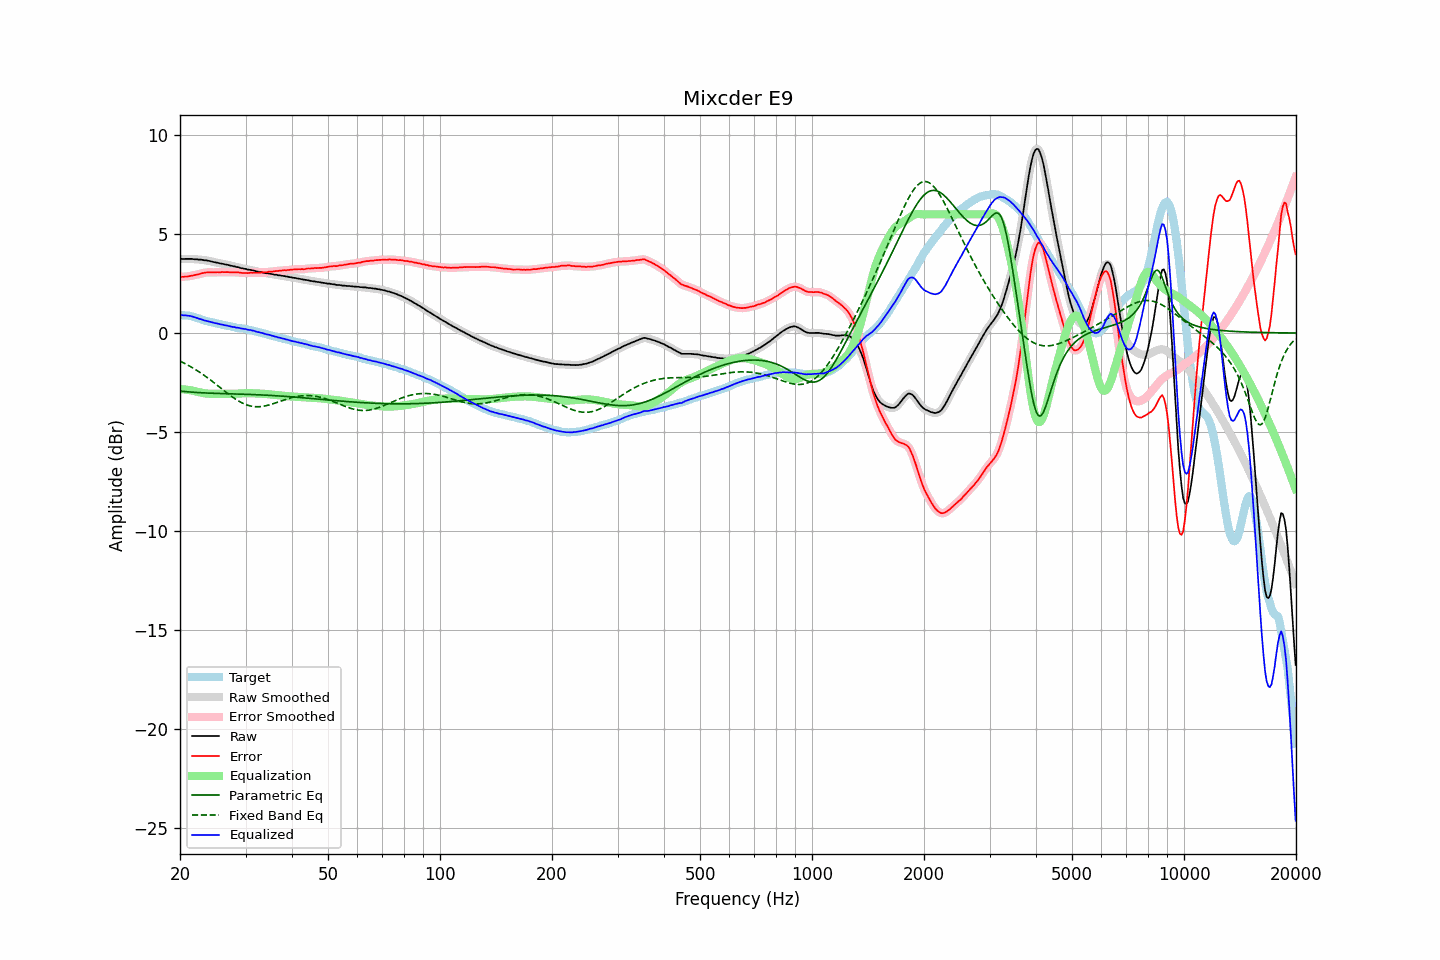

Values plotted in this chart, from the file beside it:
frequency, raw, error, smoothed, error_smoothed, equalization, parametric_eq, fixed_band_eq, equalized_raw, equalized_smoothed, target
20.00, 3.74, 2.83, 3.74, 2.83, -2.83, -2.93, -1.42, 0.91, 0.91, 0.91
20.20, 3.75, 2.85, 3.74, 2.84, -2.84, -2.94, -1.46, 0.91, 0.91, 0.90
20.40, 3.74, 2.84, 3.75, 2.85, -2.84, -2.95, -1.50, 0.90, 0.90, 0.90
20.61, 3.75, 2.86, 3.75, 2.85, -2.85, -2.96, -1.54, 0.90, 0.90, 0.89
20.81, 3.75, 2.86, 3.75, 2.86, -2.86, -2.96, -1.58, 0.89, 0.89, 0.89
21.02, 3.75, 2.86, 3.75, 2.87, -2.87, -2.97, -1.62, 0.88, 0.88, 0.89
21.23, 3.75, 2.88, 3.75, 2.88, -2.88, -2.98, -1.67, 0.87, 0.87, 0.87
21.44, 3.75, 2.90, 3.75, 2.89, -2.90, -2.98, -1.72, 0.85, 0.85, 0.85
21.66, 3.74, 2.91, 3.74, 2.91, -2.91, -2.99, -1.76, 0.83, 0.83, 0.83
21.87, 3.73, 2.93, 3.73, 2.93, -2.93, -3.00, -1.81, 0.80, 0.81, 0.80
22.09, 3.73, 2.95, 3.73, 2.95, -2.95, -3.00, -1.86, 0.78, 0.78, 0.78
22.31, 3.72, 2.96, 3.72, 2.96, -2.97, -3.01, -1.91, 0.75, 0.75, 0.76
22.54, 3.71, 2.98, 3.72, 2.99, -2.99, -3.01, -1.97, 0.72, 0.73, 0.73
22.76, 3.71, 3.01, 3.71, 3.01, -3.01, -3.02, -2.02, 0.70, 0.70, 0.70
22.99, 3.70, 3.03, 3.70, 3.03, -3.03, -3.02, -2.08, 0.67, 0.67, 0.67
23.22, 3.68, 3.04, 3.69, 3.05, -3.04, -3.02, -2.13, 0.64, 0.65, 0.64
23.45, 3.68, 3.06, 3.67, 3.06, -3.05, -3.03, -2.19, 0.63, 0.62, 0.62
23.69, 3.66, 3.06, 3.66, 3.07, -3.06, -3.03, -2.25, 0.60, 0.60, 0.60
23.92, 3.65, 3.07, 3.65, 3.07, -3.07, -3.04, -2.31, 0.58, 0.58, 0.58
24.16, 3.63, 3.06, 3.63, 3.07, -3.07, -3.04, -2.37, 0.56, 0.56, 0.57
24.40, 3.61, 3.06, 3.61, 3.06, -3.07, -3.04, -2.43, 0.54, 0.54, 0.55
24.65, 3.59, 3.06, 3.59, 3.06, -3.07, -3.04, -2.50, 0.52, 0.52, 0.53
24.89, 3.57, 3.07, 3.57, 3.07, -3.07, -3.05, -2.56, 0.50, 0.50, 0.50
25.14, 3.56, 3.08, 3.56, 3.07, -3.07, -3.05, -2.63, 0.49, 0.48, 0.48
25.39, 3.54, 3.08, 3.54, 3.07, -3.07, -3.05, -2.69, 0.47, 0.47, 0.46
25.65, 3.52, 3.07, 3.52, 3.08, -3.08, -3.06, -2.75, 0.44, 0.45, 0.45
25.91, 3.51, 3.09, 3.51, 3.08, -3.08, -3.06, -2.82, 0.43, 0.43, 0.42
26.16, 3.49, 3.08, 3.49, 3.08, -3.08, -3.06, -2.88, 0.41, 0.41, 0.41
26.43, 3.47, 3.08, 3.47, 3.08, -3.08, -3.06, -2.95, 0.39, 0.40, 0.39
26.69, 3.46, 3.08, 3.46, 3.08, -3.08, -3.07, -3.01, 0.38, 0.38, 0.38
26.96, 3.44, 3.08, 3.44, 3.08, -3.08, -3.07, -3.07, 0.36, 0.36, 0.36
27.23, 3.42, 3.07, 3.42, 3.07, -3.08, -3.07, -3.14, 0.34, 0.34, 0.35
27.50, 3.40, 3.07, 3.40, 3.07, -3.08, -3.07, -3.20, 0.32, 0.33, 0.33
27.77, 3.38, 3.07, 3.38, 3.07, -3.07, -3.07, -3.25, 0.31, 0.31, 0.31
28.05, 3.37, 3.07, 3.36, 3.07, -3.07, -3.08, -3.31, 0.30, 0.29, 0.30
28.33, 3.34, 3.07, 3.35, 3.07, -3.07, -3.08, -3.36, 0.27, 0.28, 0.27
28.62, 3.33, 3.07, 3.33, 3.07, -3.06, -3.08, -3.41, 0.27, 0.27, 0.26
28.90, 3.31, 3.06, 3.31, 3.06, -3.06, -3.08, -3.46, 0.25, 0.25, 0.25
29.19, 3.28, 3.05, 3.29, 3.05, -3.05, -3.09, -3.50, 0.23, 0.24, 0.23
29.48, 3.27, 3.04, 3.27, 3.04, -3.05, -3.09, -3.55, 0.22, 0.22, 0.23
29.78, 3.25, 3.04, 3.25, 3.04, -3.04, -3.09, -3.58, 0.21, 0.21, 0.21
30.08, 3.24, 3.04, 3.23, 3.03, -3.04, -3.09, -3.62, 0.20, 0.19, 0.20
30.38, 3.21, 3.03, 3.22, 3.04, -3.04, -3.10, -3.64, 0.17, 0.18, 0.18
30.68, 3.20, 3.04, 3.20, 3.04, -3.04, -3.10, -3.67, 0.16, 0.16, 0.16
30.99, 3.19, 3.05, 3.19, 3.04, -3.04, -3.10, -3.69, 0.15, 0.15, 0.14
31.30, 3.17, 3.04, 3.17, 3.05, -3.04, -3.11, -3.70, 0.13, 0.13, 0.13
31.61, 3.16, 3.04, 3.15, 3.05, -3.05, -3.11, -3.72, 0.11, 0.11, 0.12
31.93, 3.13, 3.05, 3.13, 3.05, -3.05, -3.11, -3.72, 0.08, 0.09, 0.08
32.24, 3.11, 3.05, 3.11, 3.05, -3.05, -3.12, -3.72, 0.06, 0.06, 0.06
32.57, 3.10, 3.06, 3.10, 3.05, -3.05, -3.12, -3.72, 0.05, 0.04, 0.04
32.89, 3.08, 3.05, 3.08, 3.06, -3.06, -3.12, -3.72, 0.02, 0.02, 0.03
33.22, 3.07, 3.07, 3.07, 3.06, -3.06, -3.13, -3.71, 0.01, 0.00, -0.00
33.55, 3.05, 3.06, 3.05, 3.07, -3.07, -3.13, -3.70, -0.02, -0.02, -0.01
33.89, 3.03, 3.07, 3.03, 3.07, -3.08, -3.14, -3.68, -0.05, -0.04, -0.04
34.23, 3.02, 3.08, 3.02, 3.08, -3.08, -3.14, -3.66, -0.06, -0.06, -0.06
34.57, 3.01, 3.10, 3.01, 3.09, -3.09, -3.15, -3.64, -0.08, -0.08, -0.09
34.92, 3.00, 3.11, 3.00, 3.10, -3.10, -3.15, -3.62, -0.10, -0.10, -0.11
35.27, 2.98, 3.10, 2.98, 3.11, -3.11, -3.15, -3.59, -0.13, -0.13, -0.12
35.62, 2.97, 3.11, 2.97, 3.12, -3.12, -3.16, -3.57, -0.15, -0.15, -0.14
35.97, 2.95, 3.13, 2.95, 3.12, -3.13, -3.16, -3.54, -0.18, -0.17, -0.18
... 635 more rows
